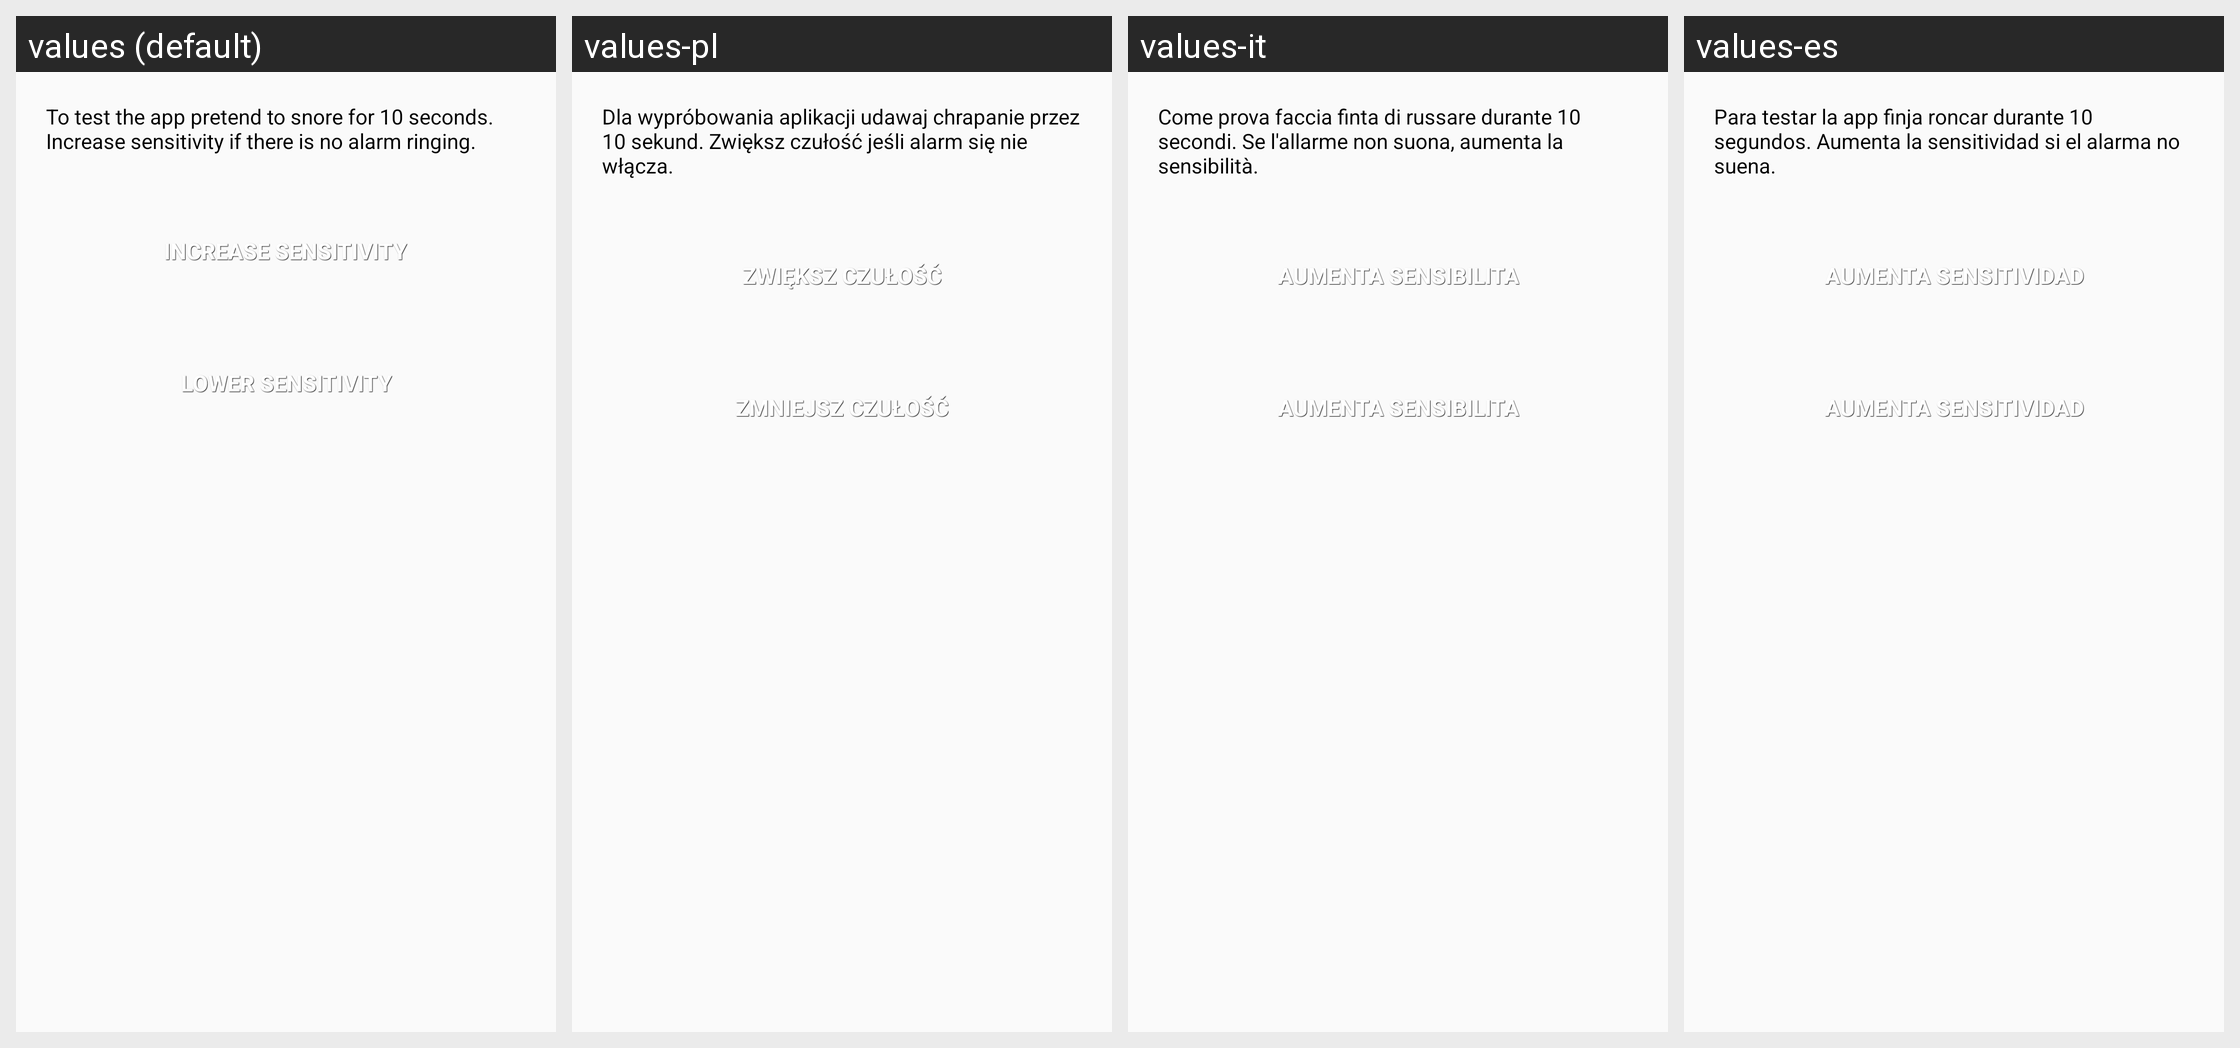

Here is an Android app screen in its default locale and in the app's own translations. Write out the translated-string differences for the strings that appear on this screen.
Android screen res/layout/main_layout.xml rendered under 4 locales, left to right: values (default), values-pl, values-it, values-es. Device: Nexus 5 (rendered at 1080×1920; each locale shown at half size, 540×960, under a caption strip naming it); theme AppTheme.
Strings drawn on this screen, with the default value and each locale's value (text and hints the layout hard-codes, and strings that could not be matched under every locale, appear in the picture but are not listed):

tip
  values: To test the app pretend to snore for 10 seconds. Increase sensitivity if there is no alarm ringing.
  values-pl: Dla wypróbowania aplikacji udawaj chrapanie przez 10 sekund. Zwiększ czułość jeśli alarm się nie włącza.
  values-it: Come prova faccia finta di russare durante 10 secondi. Se l'allarme non suona, aumenta la sensibilità.
  values-es: Para testar la app finja roncar durante 10 segundos. Aumenta la sensitividad si el alarma no suena.

increase_sensitivity
  values: INCREASE SENSITIVITY
  values-pl: ZWIĘKSZ CZUŁOŚĆ
  values-it: AUMENTA SENSIBILITA
  values-es: AUMENTA SENSITIVIDAD

lower_sensitivity
  values: LOWER SENSITIVITY
  values-pl: ZMNIEJSZ CZUŁOŚĆ
  values-it: AUMENTA SENSIBILITA
  values-es: AUMENTA SENSITIVIDAD
